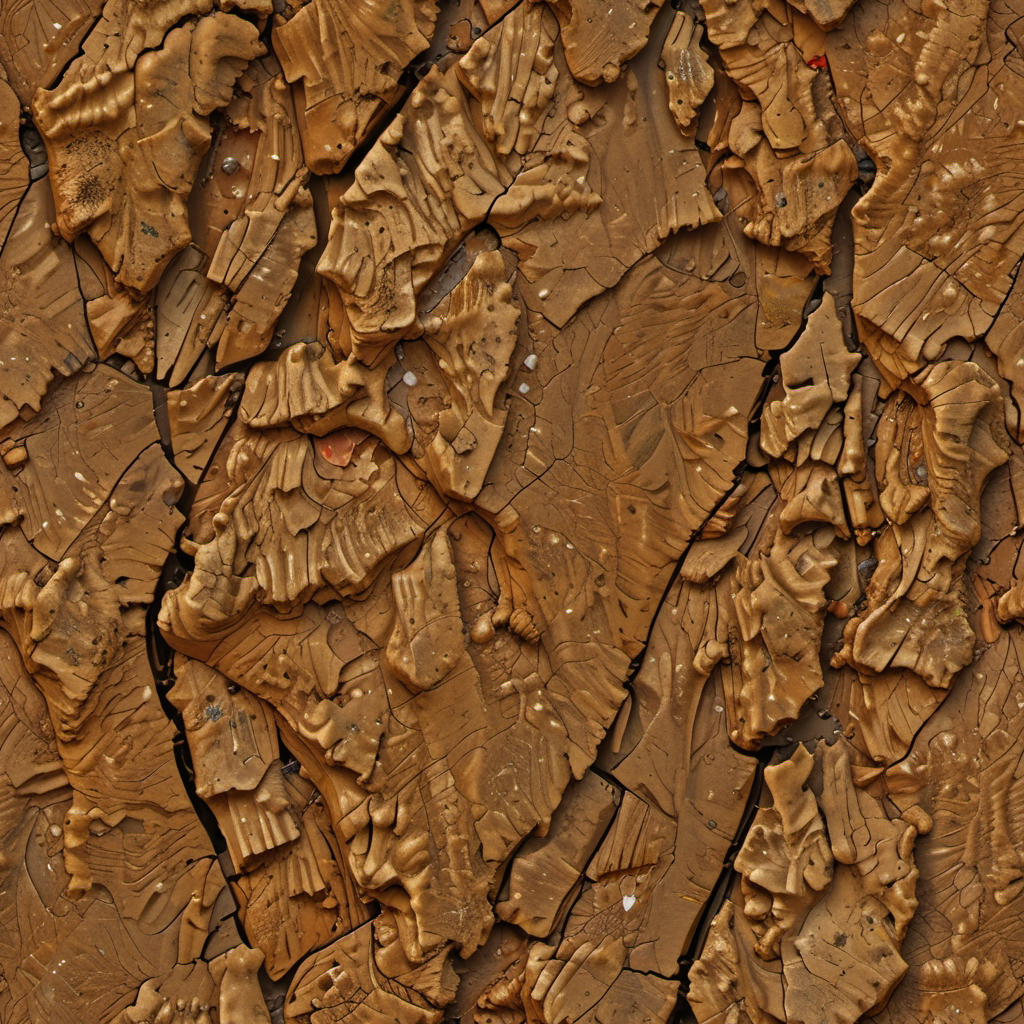
Generation parameters embedded in this image by AUTOMATIC1111 Stable Diffusion web UI or a fork of it (Forge, ...) (PNG 'parameters' text chunk):
((extremally close shoot)) (macro shoot), realistic, cinematic film still of texture raw pbr albedo photo flat texture
natural surface dusty creramic tiles weathered !colour paint splash! feature.splatter (feature.grit:-0.4) feature.scratches feature.cracks, scratchmarks, soft ambient occlusion shadow
  top down close-up <lora:TechMaker_v1-e6:1> top down close-up,  flyweight, hdr, wide angle, night , vignette, highly detailed, key visual, hdr, beefy, simple background, by, form, cold orange green red theme,  BREAK, realistic, ((photorealistic)), extremely detailed, glass reflection, dark shadows, hard light hard shadows, shallow depth of field,highly detailed, high budget Hollywood film, ((darkfull )) , detailed, focus on material, key visual, hdr, simple background, by, form, orange green red blue theme
Negative prompt: visible shadows, strong lights and shadows, sharp shadows, strong lights, blurry, photo-description, brand, right, name, logo, imprint, copyright, watermark, text, white text, signature, downloaded, company-branding, ugly, deformed, noisy, blurry
Steps: 7, Sampler: Euler A SGMUniform, CFG scale: 1.5, Seed: 3896785684, Size: 1024x1024, Model hash: 384fad53eb, Model: cinematix-lcm-L4, Tiling: True, Lora hashes: "TechMaker_v1-e6: 0a00153c6afc", Version: f0.0.17v1.8.0rc-latest-276-g29be1da7